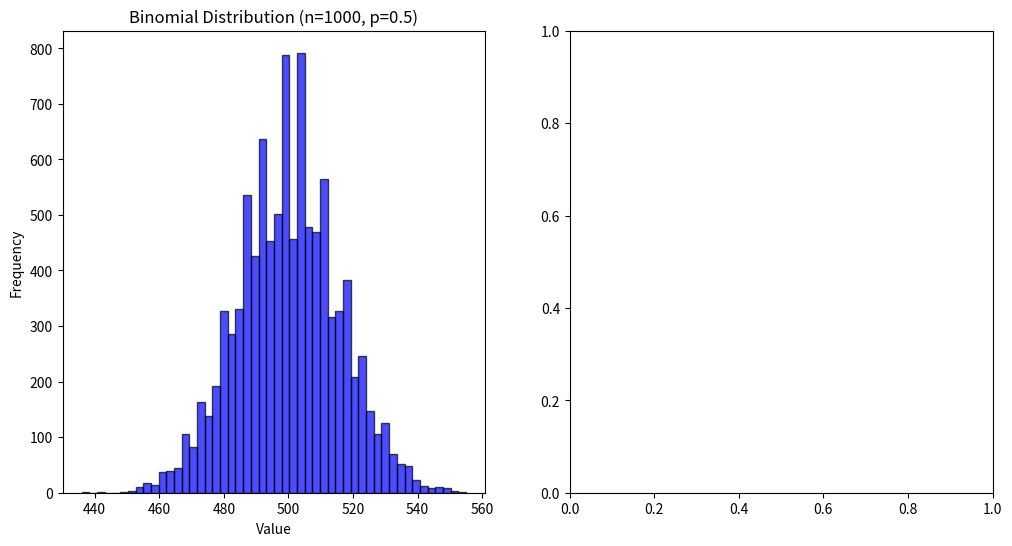

Reproduce this figure in Python. (Note: this script raises an exception after producing the figure.)
import numpy as np
import matplotlib.pyplot as plt

np.random.seed(123)

n=1000
p=0.5

binom_dat = np.random.binomial(n=n, p=p, size=10000)

mean = n * p
st_dev = np.sqrt(n * p * (1-p))
norm_dat = np.random.normal(loc=mean, scale=st_dev, size=10000)


plt.figure(figsize=(12,6))

plt.subplot(1,2,1)
plt.hist(binom_dat, bins=50, color='blue', edgecolor='black', alpha=0.7)
plt.title('Binomial Distribution (n=1000, p=0.5)')
plt.xlabel('Value')
plt.ylabel('Frequency')

plt.subplot(1, 2, 2)
plt.hist(normal_dat, bins=50, color='red', edgecolor='black', alpha=0.7)
plt.title('Normal Distribution (mean=500, std_dev=15.81)')
plt.xlabel('Value')
plt.ylabel('Frequency')

plt.tight_layout()
plt.savefig('binomial_normal_convergence.png')
plt.show()